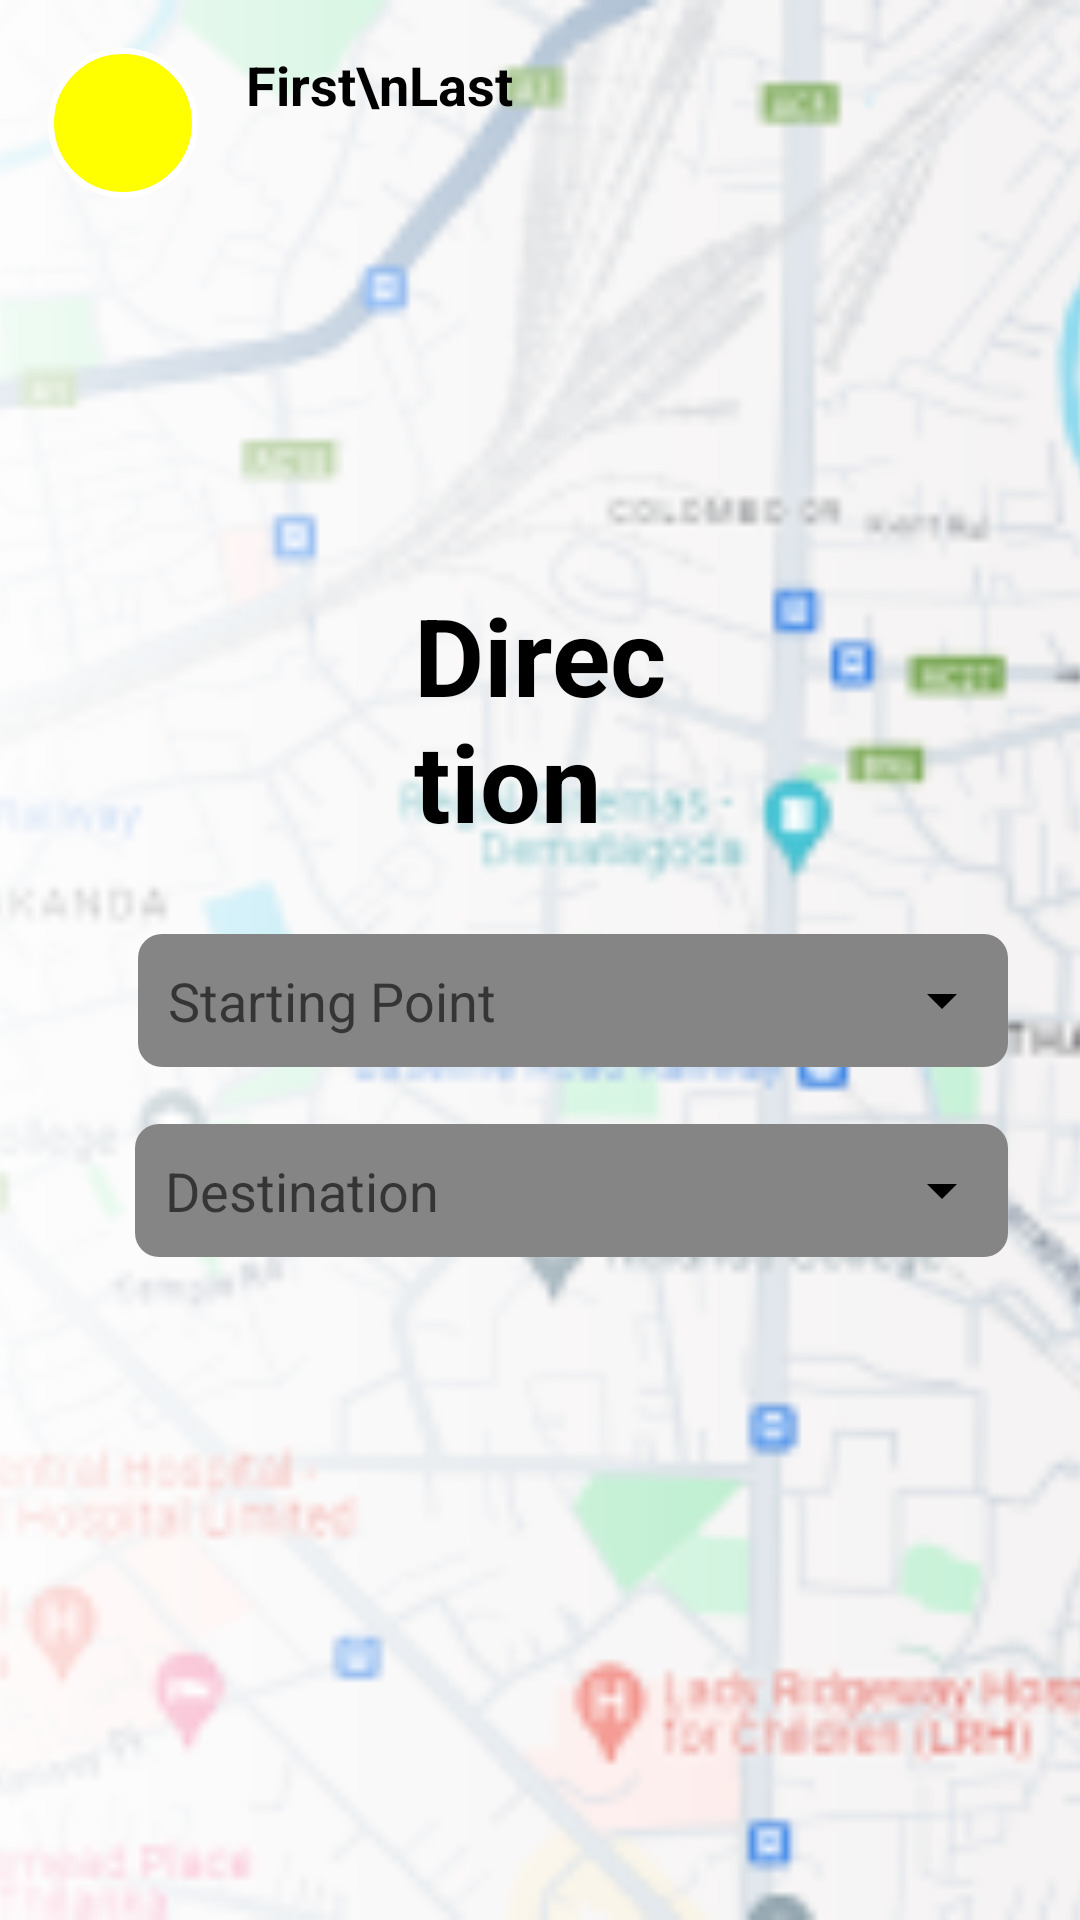

Android layout source for this screen:
<!-- AndroidManifest.xml: application theme AppTheme -->
<!-- res/layout/activity_drive.xml -->
<RelativeLayout xmlns:android="http://schemas.android.com/apk/res/android"
    android:layout_width="match_parent"
    android:layout_height="match_parent">

    
    <ImageView
        android:layout_width="match_parent"
        android:layout_height="match_parent"
        android:src="@drawable/drive_background_image"
        android:scaleType="centerCrop" />

    
    <View
        android:layout_width="match_parent"
        android:layout_height="match_parent"
        android:background="@drawable/gradient_white_transparent" />

    
    <RelativeLayout
        android:id="@+id/profileLayout"
        android:layout_width="wrap_content"
        android:layout_height="wrap_content"
        android:layout_marginTop="16dp"
        android:layout_marginStart="16dp">

        <ImageView
            android:id="@+id/profileImage"
        android:layout_width="50dp"
        android:layout_height="50dp"
        android:src="@drawable/default_profile_image"
        android:background="@drawable/circle_border"
        android:scaleType="centerCrop" />

        <TextView
            android:id="@+id/profileName"
            android:layout_width="wrap_content"
            android:layout_height="wrap_content"
            android:layout_toEndOf="@id/profileImage"
            android:layout_marginStart="16dp"
            android:text="First\nLast"
            android:textColor="#000000"
            android:textSize="18sp"
            android:textStyle="bold" />

    </RelativeLayout>

    
    <TextView
        android:id="@+id/textDirection"
        android:layout_width="wrap_content"
        android:layout_height="wrap_content"
        android:layout_alignParentStart="true"
        android:layout_alignParentTop="true"
        android:layout_alignParentEnd="true"
        android:layout_marginStart="138dp"
        android:layout_marginTop="194dp"
        android:layout_marginEnd="126dp"
        android:text="Direction"
        android:textColor="#000000"
        android:textSize="36sp"
        android:textStyle="bold" />

    
    <AutoCompleteTextView
        android:id="@+id/startingPoint"
        android:layout_width="match_parent"
        android:layout_height="wrap_content"
        android:layout_below="@id/textDirection"
        android:layout_alignParentStart="true"
        android:layout_marginStart="46dp"
        android:layout_marginTop="27dp"
        android:layout_marginEnd="24dp"
        android:background="@drawable/edit_text2_background"
        android:hint="Starting Point"
        android:textColor="#ffffff"
        android:textSize="18sp"
        android:drawableEnd="@drawable/ic_arrow_dropdown"
        android:inputType="none" />

    
    <AutoCompleteTextView
        android:id="@+id/destination"
        android:layout_width="match_parent"
        android:layout_height="wrap_content"
        android:layout_below="@id/startingPoint"
        android:layout_alignParentStart="true"
        android:layout_marginStart="45dp"
        android:layout_marginTop="19dp"
        android:layout_marginEnd="24dp"
        android:background="@drawable/edit_text2_background"
        android:hint="Destination"
        android:textColor="#ffffff"
        android:textSize="18sp"
        android:drawableEnd="@drawable/ic_arrow_dropdown"
        android:inputType="none" />

    
    <Button
        android:id="@+id/startButton"
        android:layout_width="170dp"
        android:layout_height="70dp"
        android:layout_below="@+id/destination"
        android:layout_alignParentStart="true"
        android:layout_alignParentEnd="true"
        android:layout_alignParentBottom="true"
        android:layout_marginStart="127dp"
        android:layout_marginTop="22dp"
        android:layout_marginEnd="114dp"
        android:layout_marginBottom="240dp"
        android:background="@drawable/button_yellow_background"
        android:text="Start"
        android:textColor="#000000"
        android:textStyle="bold"
        android:textSize="18sp" />

</RelativeLayout>
<!-- resources referenced by this layout -->
<resources>
  <!-- drawable button_yellow_background (drawable) -->
  <?xml version="1.0" encoding="utf-8"?>
  <shape xmlns:android="http://schemas.android.com/apk/res/android"
      android:shape="rectangle">
      <solid android:color="#FFD700"/> 
      <corners android:radius="8dp"/>
  </shape>
  <!-- drawable circle_border (drawable) -->
  <shape xmlns:android="http://schemas.android.com/apk/res/android">
      <solid android:color="#FFFFFF00" /> 
      <stroke
          android:width="2dp"
          android:color="#FFFFFF" /> 
      <corners android:radius="32dp" /> 
  </shape>
  <!-- drawable drive_background_image: png bitmap (drawable, 168809 bytes) -->
  <!-- drawable edit_text2_background (drawable) -->
  <?xml version="1.0" encoding="utf-8"?>
  <shape xmlns:android="http://schemas.android.com/apk/res/android">
      <solid android:color="#858585"/>
      <corners android:radius="8dp"/>
      <padding
          android:left="10dp"
          android:top="10dp"
          android:right="10dp"
          android:bottom="10dp"/>
  </shape>
  <!-- drawable gradient_white_transparent (drawable) -->
  <?xml version="1.0" encoding="utf-8"?>
  <shape xmlns:android="http://schemas.android.com/apk/res/android">
      <gradient
          android:startColor="#00FFFFFF"
          android:endColor="#CCFFFFFF"
          android:angle="180"/>
  </shape>
  <!-- drawable ic_arrow_dropdown (drawable) -->
  <vector xmlns:android="http://schemas.android.com/apk/res/android"
      android:width="24dp"
      android:height="24dp"
      android:viewportWidth="24"
      android:viewportHeight="24">
      <path
          android:fillColor="#000000"
          android:pathData="M7,10l5,5 5,-5z" />
  </vector>
  <style name="AppTheme" parent="Theme.AppCompat.Light.DarkActionBar">
          
          <item name="colorPrimary">@color/colorPrimary</item>
          <item name="colorPrimaryDark">@color/colorPrimaryDark</item>
          <item name="colorAccent">@color/colorAccent</item>
          <item name="android:windowBackground">#282829</item>
          <item name="android:textColor">@android:color/white</item>
      </style>
  <color name="colorPrimary">#3F51B5</color>
  <color name="colorPrimaryDark">#303F9F</color>
  <color name="colorAccent">#FF4081</color>
</resources>
